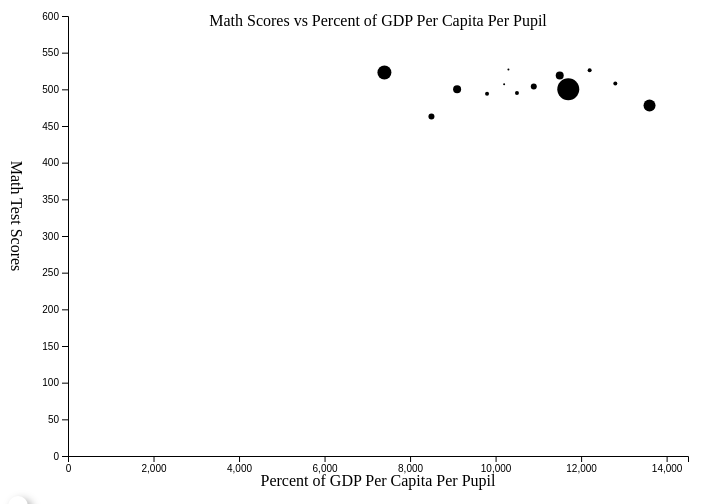
D3 v5 page, settled after 360 driven frames (6 s of simulated time); the page loaded 1 data file(s).


// ── ../js/calltoa.js
var callPromises = d3.csv("../calltoas.csv");

//----------drawingFinalvsHW-------------
	var drawPlot = function (education,target,xScale,yScale)
	{
		console.log("drawplot" ,education);
		target.selectAll("circle")
		.data(education)
		.enter()
		.append("circle")
		.attr("cx", function(makeup)
	 	{
			return xScale(makeup.monPercap)
		})
		.attr("cy", function(makeup)
		{
			return yScale(makeup.math)
		})
		.attr("r",function(makeup)
		{
			return ((100-makeup.perenrolled))
		}) 
		
		.on("mouseover", function(makeup)
		   {
			var xPos = d3.event.pageX;
			var yPos = d3.event.pageY;
			d3.select("#tooltipc")
			.classed("hidden",false)
			.style("top",yPos+"px")
			.style("left",xPos+"px")
			d3.select("#scatter")
			.text(makeup.country)
			d3.select("#money")
			.text("Percent of GDP Per Capita Per Pupil: "+makeup.monPercap)
			d3.select("#mathscores")
			.text("Math Test Scores: "+makeup.math)
			d3.select("#out")
			.text("Total Amount Unerolled: " +makeup.totalout)
		})}
var drawAxis = function(graph,margins,xScale,yScale)
	{
	var xAxis = d3.axisBottom(xScale)
 	d3.select("svg")
	.append("g")
	.attr("transform", "translate (" + margins.left + "," +(margins.top + graph.height) + ")")
	.call(xAxis)
	
	var yAxis = d3.axisLeft(yScale);
	d3.select("svg")
 	.append("g")
	.attr("transform", "translate (" + margins.left + "," + (margins.top) + ")")
	.call(yAxis) 
	}
var drawLabels = function(graph,margins)
	{
		var labels = d3.select("svg")
        .append("g")
        .classed("labels",true)
	   
	   labels.append("text")
		.classed("title", true)
		.text("Math Scores vs Percent of GDP Per Capita Per Pupil")
        .attr("text-anchor","middle")
		.attr("x", margins.left + graph.width/2)
		.attr("y", margins.top + (10))
	
	labels.append("text")
		.classed("label", true)
		.text("Percent of GDP Per Capita Per Pupil")
        .attr("text-anchor","middle")
		.attr("x", margins.left + graph.width/2)
		.attr("y", margins.top + (graph.height) +(30
												 ))
	
	labels.append("text")
		.classed("label", true)
		.text("Math Test Scores")
        .attr("text-anchor","middle")
		.attr( "transform" , "rotate(90) translate (" +(graph.height/2)  + ",-3)")
	}
	
//---------scale---------
var initgraph = function (education)
{
	console.log("insideinit",education)
	var screen = {width:700, height:500}
	var margins = {left:60, right:20, top:20, bottom:40}
	var graph = 
		{
			width: screen.width - margins.left - margins.right, 
			height: screen.height - margins.top - margins.bottom
		}
	var target = d3.select("svg")
	.append("g")
	.attr("id", "#graph")
	.attr("transform", "translate(" + margins.left + ", " + margins.top + ")")
	
    d3.select("svg")
	.attr("width",screen.width)
	.attr("height",screen.height)
	
	d3.select("#graph")
	.attr("width", screen.width)
	.attr("height", screen.height)
	var xScale = d3.scaleLinear()
					.domain([0,14500])
					.range([0,graph.width])
	var yScale = d3.scaleLinear()
					.domain([0,600])
					.range([graph.height,0])
	drawAxis(graph,margins,xScale,yScale)
	drawPlot(education,target,xScale,yScale);
	drawLabels(graph,margins)	
}

//--------promise-----------
var successFcn = function(education)
{
	console.log("education",education)
	initgraph(education)	
}
var failureFcn = function(error)
{
	console.log("error", error)

}
callPromises.then(successFcn, failureFcn)

### data: ../calltoas.csv
country, perenrolled, totalchild, totalout, monPercap, math
1 Japan, 99, 16,649,580.00, 166496, 10300, 527
2 United Kingdom, 100, 11,326,010.00, 0, 10300, 502
3 South Korea, 98, 7,197,690.00, 143954, 12200, 526
6 Finland, 99, 897,100.00, 8971, 10200, 507
7 Canada, 100, 5,691,800.00, 0, 11100, 512
8 Netherlands, 96, 2,857,290.00, 114292, 11500, 519
9 Ireland, 96, 1,011,190.00, 40448, 9100, 500
10 Israel, 97, 2,281,900.00, 68457, 8500, 463
12 New Zealand, 98, 906,620.00, 18132, 9800, 494
13 Norway, 100, 930,200.00, 0, 14400, 501
14 Belgium, 98, 1,902,940.00, 38059, 12800, 508
15 Germany, 89, 10,731,880.00, 1180507, 11700, 500
17 Estonia, 93, 209,080.00, 14636, 7400, 523
18 United States, 94, 61,802,100.00, 3708126, 13600, 478
19 France, 98, 12,218,170.00, 244363, 10500, 495
21 Average, 97, 9,107,570.00, 383096, 10893, 504